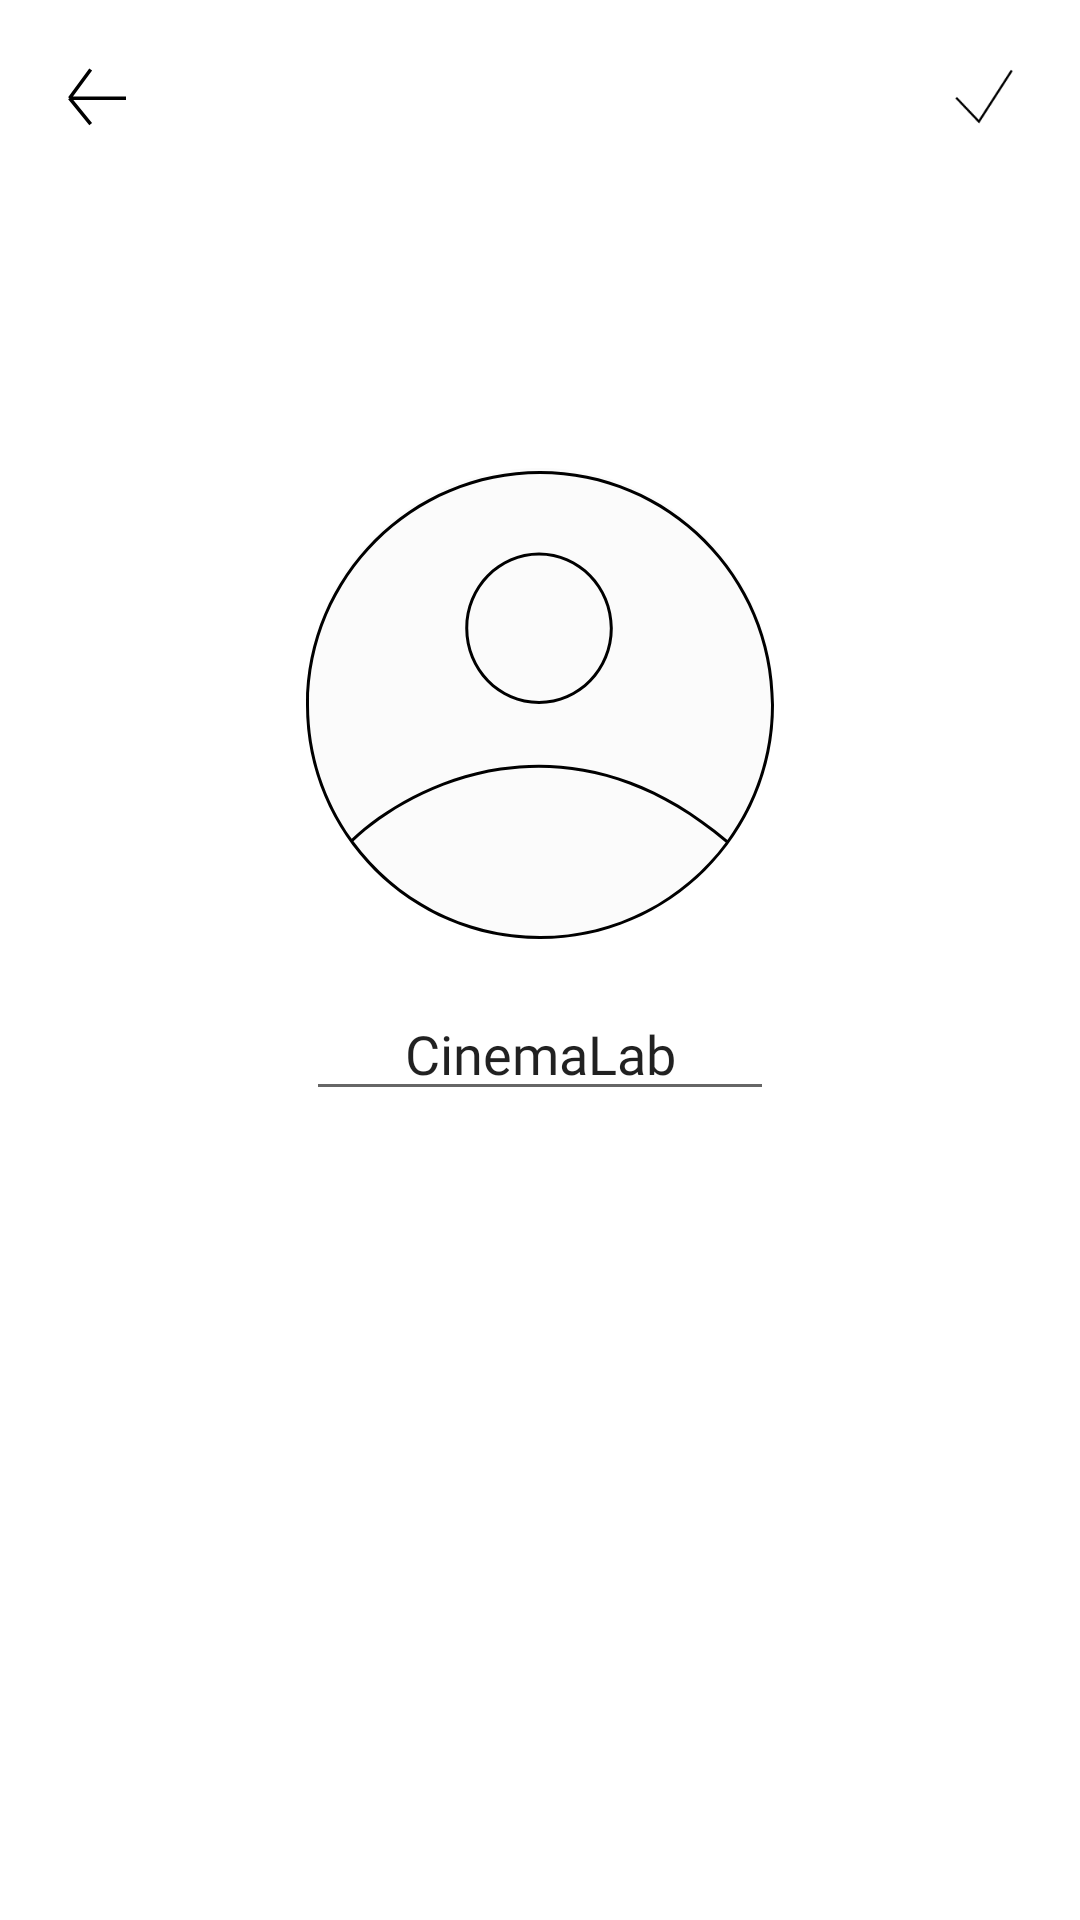

Produce the Android XML layout that renders to this screen, including the resource entries it uses.
<!-- AndroidManifest.xml: application theme Theme.CinemaLab -->
<!-- res/layout/fragment_edit_profile.xml -->
<?xml version="1.0" encoding="utf-8"?>
<androidx.constraintlayout.widget.ConstraintLayout xmlns:android="http://schemas.android.com/apk/res/android"
    xmlns:tools="http://schemas.android.com/tools"
    android:layout_width="match_parent"
    android:layout_height="match_parent"
    xmlns:app="http://schemas.android.com/apk/res-auto"
    android:background="@color/white"
    tools:context=".ui.profile.EditProfileFragment">

    <ImageView
        android:id="@+id/back_arrow"
        android:layout_width="32dp"
        android:layout_height="32dp"
        android:layout_marginStart="16dp"
        android:layout_marginTop="16dp"
        android:padding="6dp"
        android:src="@drawable/back_arrow"
        app:layout_constraintStart_toStartOf="parent"
        app:layout_constraintTop_toTopOf="parent" />

    <ImageView
        android:id="@+id/save_changes_button"
        android:layout_width="32dp"
        android:layout_height="32dp"
        android:layout_marginTop="16dp"
        android:layout_marginEnd="16dp"
        android:padding="6dp"
        android:src="@drawable/done"
        app:layout_constraintEnd_toEndOf="parent"
        app:layout_constraintTop_toTopOf="parent" />

    <ImageView
        android:id="@+id/profile_icon"
        android:layout_width="wrap_content"
        android:layout_height="wrap_content"
        android:layout_marginTop="156dp"
        app:layout_constraintEnd_toEndOf="parent"
        app:layout_constraintStart_toStartOf="parent"
        app:layout_constraintTop_toTopOf="parent"
        app:srcCompat="@drawable/ic_profilepicture" />

    <EditText
        android:id="@+id/edit_profile_name"
        android:layout_width="156dp"
        android:layout_height="wrap_content"
        android:layout_marginTop="16dp"
        android:ems="10"
        android:inputType="textPersonName"
        android:text="@string/app_name"
        android:fontFamily="@font/comfortaa"
        android:textAlignment="center"
        app:layout_constraintEnd_toEndOf="parent"
        app:layout_constraintStart_toStartOf="parent"
        app:layout_constraintTop_toBottomOf="@+id/profile_icon" />

</androidx.constraintlayout.widget.ConstraintLayout>
<!-- resources referenced by this layout -->
<resources>
  <color name="white">#FFFFFFFF</color>
  <!-- drawable back_arrow (drawable) -->
  <vector android:height="16dp" android:viewportHeight="17"
      android:viewportWidth="17" android:width="16dp" xmlns:android="http://schemas.android.com/apk/res/android">
      <path android:fillColor="#00000000"
          android:pathData="M6.995,16.5L1,9.12M1,9.12L6.995,1M1,9.12L17,9.12"
          android:strokeColor="#000000" android:strokeWidth="1"/>
  </vector>
  <!-- drawable done (drawable) -->
  <vector xmlns:android="http://schemas.android.com/apk/res/android"
      android:width="27dp"
      android:height="25dp"
      android:viewportWidth="27"
      android:viewportHeight="25">
    <path
        android:strokeWidth="1"
        android:pathData="M1,13.278L11.204,24L26,1"
        android:fillColor="#00000000"
        android:strokeColor="#000000"/>
  </vector>
  <!-- drawable ic_profilepicture (drawable) -->
  <vector xmlns:android="http://schemas.android.com/apk/res/android"
      android:width="156dp"
      android:height="157dp"
      android:viewportWidth="156"
      android:viewportHeight="157">
    <path
        android:pathData="M78,78m-78,0a78,78 0,1 1,156 0a78,78 0,1 1,-156 0"
        android:fillColor="#FBFBFB"/>
    <path
        android:pathData="M140.49,124C149.62,111.34 155,95.8 155,79C155,36.47 120.53,2 78,2C35.47,2 1,36.47 1,79C1,95.63 6.27,111.02 15.23,123.61C25.2,114.17 42.97,103.13 64.83,99.85C87.14,96.51 113.68,101.26 140.49,124ZM139.9,124.81C113.29,102.22 87.02,97.54 64.97,100.84C43.28,104.09 25.65,115.08 15.82,124.43C29.83,143.57 52.46,156 78,156C103.37,156 125.87,143.73 139.9,124.81ZM78,157C121.08,157 156,122.08 156,79C156,35.92 121.08,1 78,1C34.92,1 0,35.92 0,79C0,122.08 34.92,157 78,157ZM77.68,77.68C90.68,77.68 101.27,66.85 101.27,53.43C101.27,40.02 90.68,29.19 77.68,29.19C64.67,29.19 54.08,40.02 54.08,53.43C54.08,66.85 64.67,77.68 77.68,77.68ZM77.68,78.68C91.26,78.68 102.27,67.37 102.27,53.43C102.27,39.49 91.26,28.19 77.68,28.19C64.09,28.19 53.08,39.49 53.08,53.43C53.08,67.37 64.09,78.68 77.68,78.68Z"
        android:fillColor="#000000"
        android:fillType="evenOdd"/>
  </vector>
  <string name="app_name">CinemaLab</string>
  <style name="Theme.CinemaLab" parent="Theme.MaterialComponents.DayNight.NoActionBar">
          
          <item name="colorPrimary">@color/purple_500</item>
          <item name="colorPrimaryVariant">@color/purple_700</item>
          <item name="colorOnPrimary">@color/white</item>
          
          <item name="colorSecondary">@color/teal_200</item>
          <item name="colorSecondaryVariant">@color/teal_700</item>
          <item name="colorOnSecondary">@color/black</item>
          
          <item name="android:statusBarColor">@color/light_gray</item>
          
  
      </style>
  <color name="purple_500">#FF6200EE</color>
  <color name="purple_700">#FF3700B3</color>
  <color name="teal_200">#FF03DAC5</color>
  <color name="teal_700">#FF018786</color>
  <color name="black">#FF000000</color>
  <color name="light_gray">#FBFBFB</color>
</resources>
